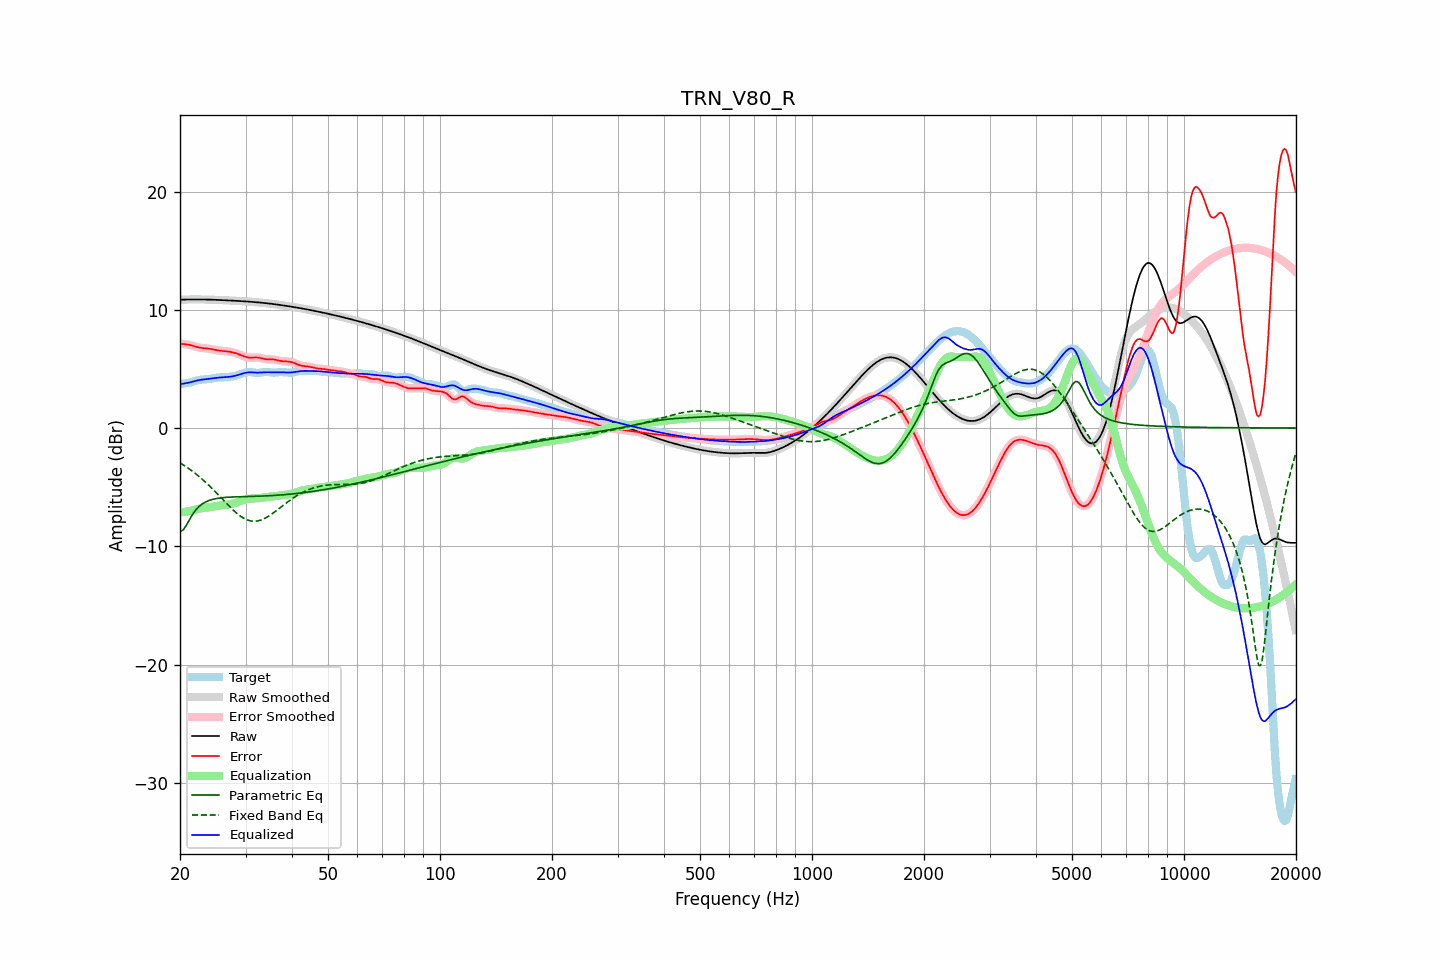

The file beside this chart, header and first rows:
frequency, raw, error, smoothed, error_smoothed, equalization, parametric_eq, fixed_band_eq, equalized_raw, equalized_smoothed, target
20.00, 10.85, 7.14, 10.85, 7.14, -7.14, -8.75, -2.94, 3.71, 3.71, 3.72
20.20, 10.86, 7.12, 10.86, 7.12, -7.13, -8.68, -3.03, 3.73, 3.73, 3.74
20.40, 10.86, 7.10, 10.86, 7.11, -7.11, -8.62, -3.11, 3.75, 3.75, 3.76
20.61, 10.87, 7.09, 10.87, 7.09, -7.09, -8.41, -3.20, 3.78, 3.78, 3.78
20.81, 10.87, 7.08, 10.87, 7.08, -7.07, -8.21, -3.29, 3.80, 3.80, 3.79
21.02, 10.87, 7.06, 10.87, 7.06, -7.04, -7.97, -3.38, 3.83, 3.83, 3.81
21.23, 10.87, 7.03, 10.87, 7.03, -7.02, -7.72, -3.48, 3.86, 3.86, 3.84
21.44, 10.88, 7.00, 10.88, 7.00, -6.99, -7.49, -3.58, 3.89, 3.89, 3.88
21.66, 10.88, 6.96, 10.88, 6.96, -6.95, -7.27, -3.68, 3.92, 3.92, 3.92
21.87, 10.88, 6.92, 10.88, 6.92, -6.92, -7.08, -3.78, 3.96, 3.96, 3.96
22.09, 10.88, 6.87, 10.88, 6.87, -6.88, -6.90, -3.89, 4.00, 4.00, 4.00
22.31, 10.88, 6.84, 10.88, 6.84, -6.85, -6.76, -4.00, 4.03, 4.03, 4.04
22.54, 10.88, 6.80, 10.88, 6.81, -6.82, -6.61, -4.11, 4.06, 4.06, 4.07
22.76, 10.88, 6.78, 10.88, 6.78, -6.79, -6.51, -4.23, 4.08, 4.08, 4.09
22.99, 10.87, 6.76, 10.87, 6.77, -6.77, -6.40, -4.35, 4.10, 4.10, 4.11
23.22, 10.87, 6.75, 10.87, 6.75, -6.75, -6.32, -4.47, 4.12, 4.12, 4.12
23.45, 10.87, 6.74, 10.87, 6.74, -6.74, -6.24, -4.59, 4.13, 4.13, 4.12
23.69, 10.87, 6.73, 10.87, 6.73, -6.72, -6.18, -4.72, 4.15, 4.15, 4.13
23.92, 10.86, 6.71, 10.86, 6.71, -6.70, -6.13, -4.85, 4.16, 4.16, 4.15
24.16, 10.86, 6.69, 10.86, 6.69, -6.68, -6.08, -4.98, 4.18, 4.18, 4.17
24.40, 10.85, 6.66, 10.85, 6.66, -6.66, -6.04, -5.12, 4.20, 4.20, 4.19
24.65, 10.85, 6.63, 10.85, 6.63, -6.63, -6.01, -5.25, 4.21, 4.21, 4.22
24.89, 10.84, 6.60, 10.84, 6.60, -6.61, -5.98, -5.39, 4.23, 4.23, 4.24
25.14, 10.84, 6.58, 10.84, 6.58, -6.59, -5.95, -5.53, 4.25, 4.25, 4.26
25.39, 10.83, 6.56, 10.83, 6.56, -6.57, -5.93, -5.67, 4.27, 4.27, 4.27
25.65, 10.83, 6.54, 10.83, 6.54, -6.55, -5.91, -5.81, 4.28, 4.28, 4.28
25.91, 10.82, 6.53, 10.82, 6.53, -6.53, -5.90, -5.96, 4.29, 4.29, 4.29
26.16, 10.81, 6.52, 10.81, 6.52, -6.52, -5.88, -6.10, 4.30, 4.30, 4.29
26.43, 10.81, 6.51, 10.81, 6.51, -6.50, -5.87, -6.24, 4.30, 4.30, 4.30
26.69, 10.80, 6.49, 10.80, 6.49, -6.49, -5.86, -6.38, 4.31, 4.31, 4.31
26.96, 10.79, 6.47, 10.79, 6.47, -6.47, -5.85, -6.52, 4.32, 4.32, 4.32
27.23, 10.79, 6.45, 10.79, 6.45, -6.45, -5.84, -6.66, 4.34, 4.34, 4.34
27.50, 10.78, 6.43, 10.78, 6.43, -6.42, -5.84, -6.80, 4.36, 4.36, 4.35
27.77, 10.77, 6.40, 10.77, 6.40, -6.39, -5.83, -6.92, 4.38, 4.38, 4.38
28.05, 10.77, 6.36, 10.76, 6.36, -6.35, -5.82, -7.05, 4.41, 4.41, 4.40
28.33, 10.76, 6.32, 10.76, 6.32, -6.31, -5.82, -7.17, 4.45, 4.45, 4.44
28.62, 10.75, 6.27, 10.75, 6.27, -6.26, -5.81, -7.28, 4.48, 4.49, 4.48
28.90, 10.74, 6.22, 10.74, 6.22, -6.21, -5.81, -7.39, 4.53, 4.53, 4.52
29.19, 10.73, 6.17, 10.73, 6.17, -6.16, -5.81, -7.49, 4.57, 4.57, 4.57
29.48, 10.73, 6.11, 10.73, 6.11, -6.11, -5.80, -7.57, 4.61, 4.61, 4.62
29.78, 10.72, 6.06, 10.72, 6.06, -6.06, -5.80, -7.66, 4.65, 4.65, 4.66
30.08, 10.71, 6.01, 10.71, 6.01, -6.03, -5.80, -7.72, 4.68, 4.68, 4.69
30.38, 10.70, 5.98, 10.70, 5.98, -6.00, -5.79, -7.78, 4.70, 4.70, 4.72
30.68, 10.69, 5.96, 10.69, 5.96, -5.98, -5.79, -7.82, 4.71, 4.71, 4.73
30.99, 10.68, 5.95, 10.68, 5.95, -5.97, -5.78, -7.86, 4.71, 4.71, 4.73
31.30, 10.67, 5.95, 10.67, 5.96, -5.96, -5.78, -7.87, 4.71, 4.71, 4.71
31.61, 10.66, 5.96, 10.66, 5.96, -5.96, -5.78, -7.88, 4.70, 4.70, 4.69
31.93, 10.65, 5.97, 10.65, 5.97, -5.95, -5.77, -7.88, 4.69, 4.69, 4.67
32.24, 10.63, 5.97, 10.63, 5.97, -5.95, -5.77, -7.86, 4.69, 4.69, 4.66
32.57, 10.62, 5.96, 10.62, 5.96, -5.93, -5.76, -7.83, 4.69, 4.69, 4.66
32.89, 10.61, 5.93, 10.61, 5.93, -5.92, -5.76, -7.80, 4.69, 4.69, 4.68
33.22, 10.60, 5.90, 10.60, 5.90, -5.89, -5.75, -7.74, 4.70, 4.70, 4.70
33.55, 10.58, 5.86, 10.58, 5.86, -5.87, -5.75, -7.69, 4.71, 4.71, 4.72
33.89, 10.57, 5.83, 10.57, 5.83, -5.85, -5.74, -7.62, 4.72, 4.72, 4.74
34.23, 10.55, 5.81, 10.55, 5.81, -5.83, -5.73, -7.54, 4.72, 4.72, 4.74
34.57, 10.54, 5.80, 10.54, 5.81, -5.82, -5.73, -7.46, 4.72, 4.72, 4.73
34.92, 10.52, 5.81, 10.52, 5.81, -5.81, -5.72, -7.37, 4.72, 4.72, 4.72
35.27, 10.51, 5.81, 10.51, 5.81, -5.79, -5.71, -7.28, 4.71, 4.71, 4.70
35.62, 10.49, 5.80, 10.49, 5.80, -5.78, -5.70, -7.18, 4.71, 4.71, 4.69
35.97, 10.47, 5.78, 10.47, 5.78, -5.76, -5.69, -7.08, 4.71, 4.71, 4.69
... 635 more rows
